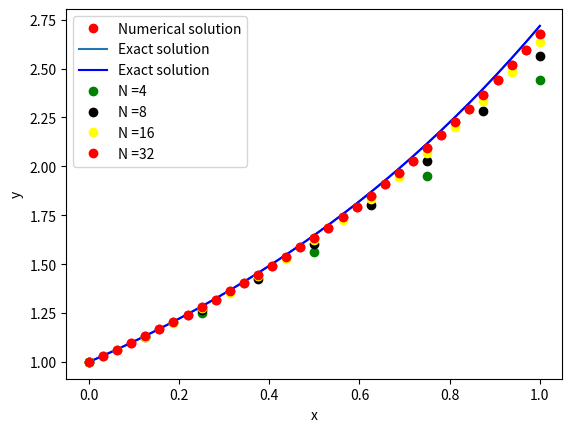

Source code (Python):
### EULER'S EXPLICIT METHOD ###

import numpy as np
import matplotlib.pyplot as plt

def explicit_euler(y0, t0, T, f, N):
    '''
    Inputs:
        y0:     initial y-value
        t0:     initial t-value
        T:      end t-value
        f:      function f(t, y(t))
        N:   maximum number of steps between t0 and T

    Outputs:
        ts:     array of t-values
        ys:     array of y-values
    '''

    ys = [y0]
    ts = [t0]
    dt = (T - t0) / N

    while ts[-1]<T:
        t, y = ts[-1], ys[-1]
        ys.append(y + dt*f(t,y)) # Euler's method
        ts.append(t + dt) 

    return np.array(ts), np.array(ys)

# Example y'(t) = -y(t)
t0 = 0
T = 1
y0 = 1
N = 32
f = lambda t,y: y
ts, ys_euler = explicit_euler(y0, t0, T, f, N)

# Will compare to the exact solution, y(t) = y0 * exp(-t)
y_exact = lambda t: y0*np.exp(t-t0)
ys_exact = y_exact(ts)

plt.plot(ts, ys_euler, "ro", label="Numerical solution")
plt.plot(ts, ys_exact, label="Exact solution")
plt.xlabel("x")
plt.ylabel("y")
plt.legend()
plt.show()

# Example where you can see the effect of N
N_list = [4, 8, 16, 32]
color_list = ["green", "black", "yellow", "red"]
plt.plot(ts, ys_exact, label="Exact solution", color="blue")
for i in range(len(N_list)):
    ts, ys_euler = explicit_euler(y0, t0, T, f, N_list[i])
    description = "N =" + str(N_list[i])
    plt.plot(ts, ys_euler, 'ro', label=description, color=color_list[i])
plt.legend() 
plt.show()




